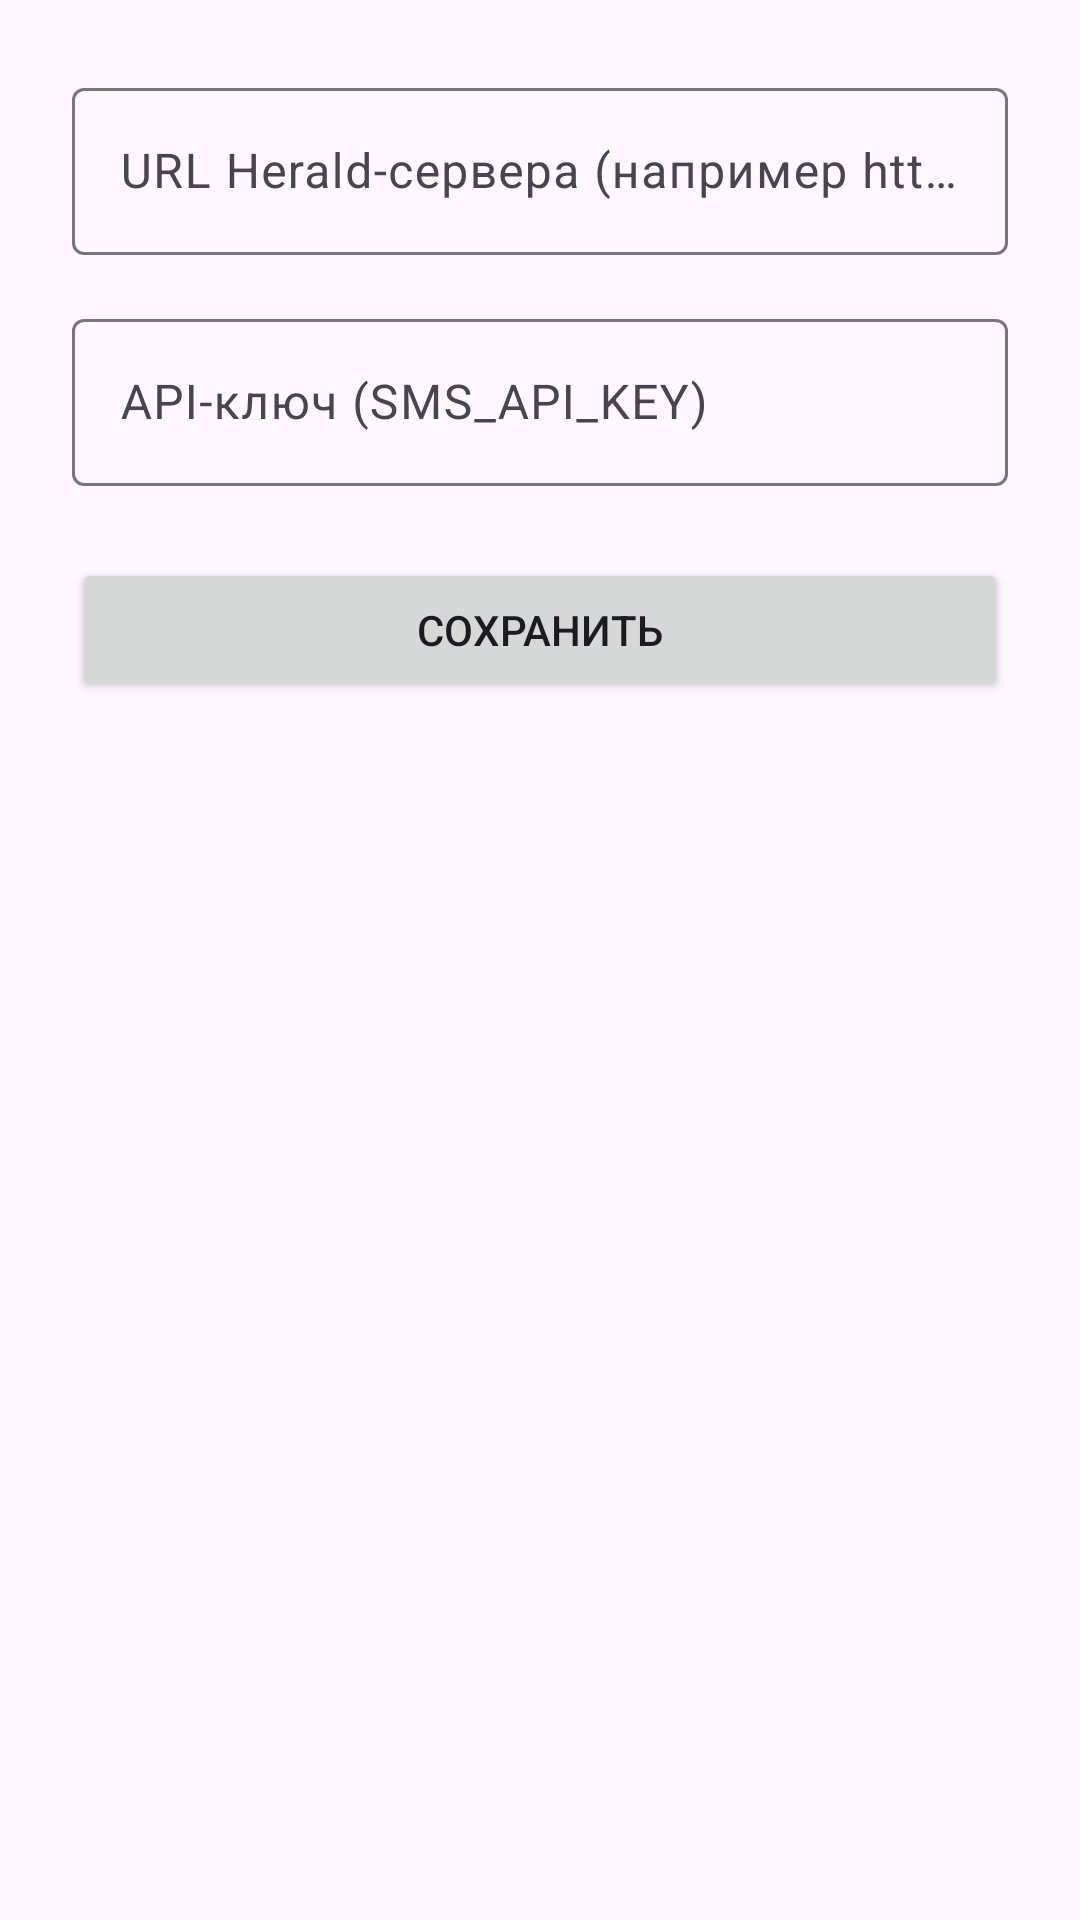

The Android layout XML behind this screen, and the referenced resources:
<!-- AndroidManifest.xml: application theme Theme.EdiumSms -->
<!-- res/layout/activity_settings.xml -->
<?xml version="1.0" encoding="utf-8"?>
<LinearLayout xmlns:android="http://schemas.android.com/apk/res/android"
    android:layout_width="match_parent"
    android:layout_height="match_parent"
    android:orientation="vertical"
    android:padding="24dp">

    <com.google.android.material.textfield.TextInputLayout
        android:layout_width="match_parent"
        android:layout_height="wrap_content"
        android:hint="@string/herald_url_hint"
        android:layout_marginBottom="16dp"
        style="@style/Widget.Material3.TextInputLayout.OutlinedBox">

        <com.google.android.material.textfield.TextInputEditText
            android:id="@+id/et_herald_url"
            android:layout_width="match_parent"
            android:layout_height="wrap_content"
            android:inputType="textUri"
            android:singleLine="true" />
    </com.google.android.material.textfield.TextInputLayout>

    <com.google.android.material.textfield.TextInputLayout
        android:layout_width="match_parent"
        android:layout_height="wrap_content"
        android:hint="@string/api_key_hint"
        android:layout_marginBottom="24dp"
        style="@style/Widget.Material3.TextInputLayout.OutlinedBox">

        <com.google.android.material.textfield.TextInputEditText
            android:id="@+id/et_api_key"
            android:layout_width="match_parent"
            android:layout_height="wrap_content"
            android:inputType="textPassword"
            android:singleLine="true" />
    </com.google.android.material.textfield.TextInputLayout>

    <Button
        android:id="@+id/btn_save"
        android:layout_width="match_parent"
        android:layout_height="wrap_content"
        android:text="@string/save" />

</LinearLayout>
<!-- resources referenced by this layout -->
<resources>
  <string name="api_key_hint">API-ключ (SMS_API_KEY)</string>
  <string name="herald_url_hint">URL Herald-сервера (например http://192.168.1.10:80)</string>
  <string name="save">Сохранить</string>
  <style name="Theme.EdiumSms" parent="Theme.Material3.DayNight.NoActionBar" />
</resources>
